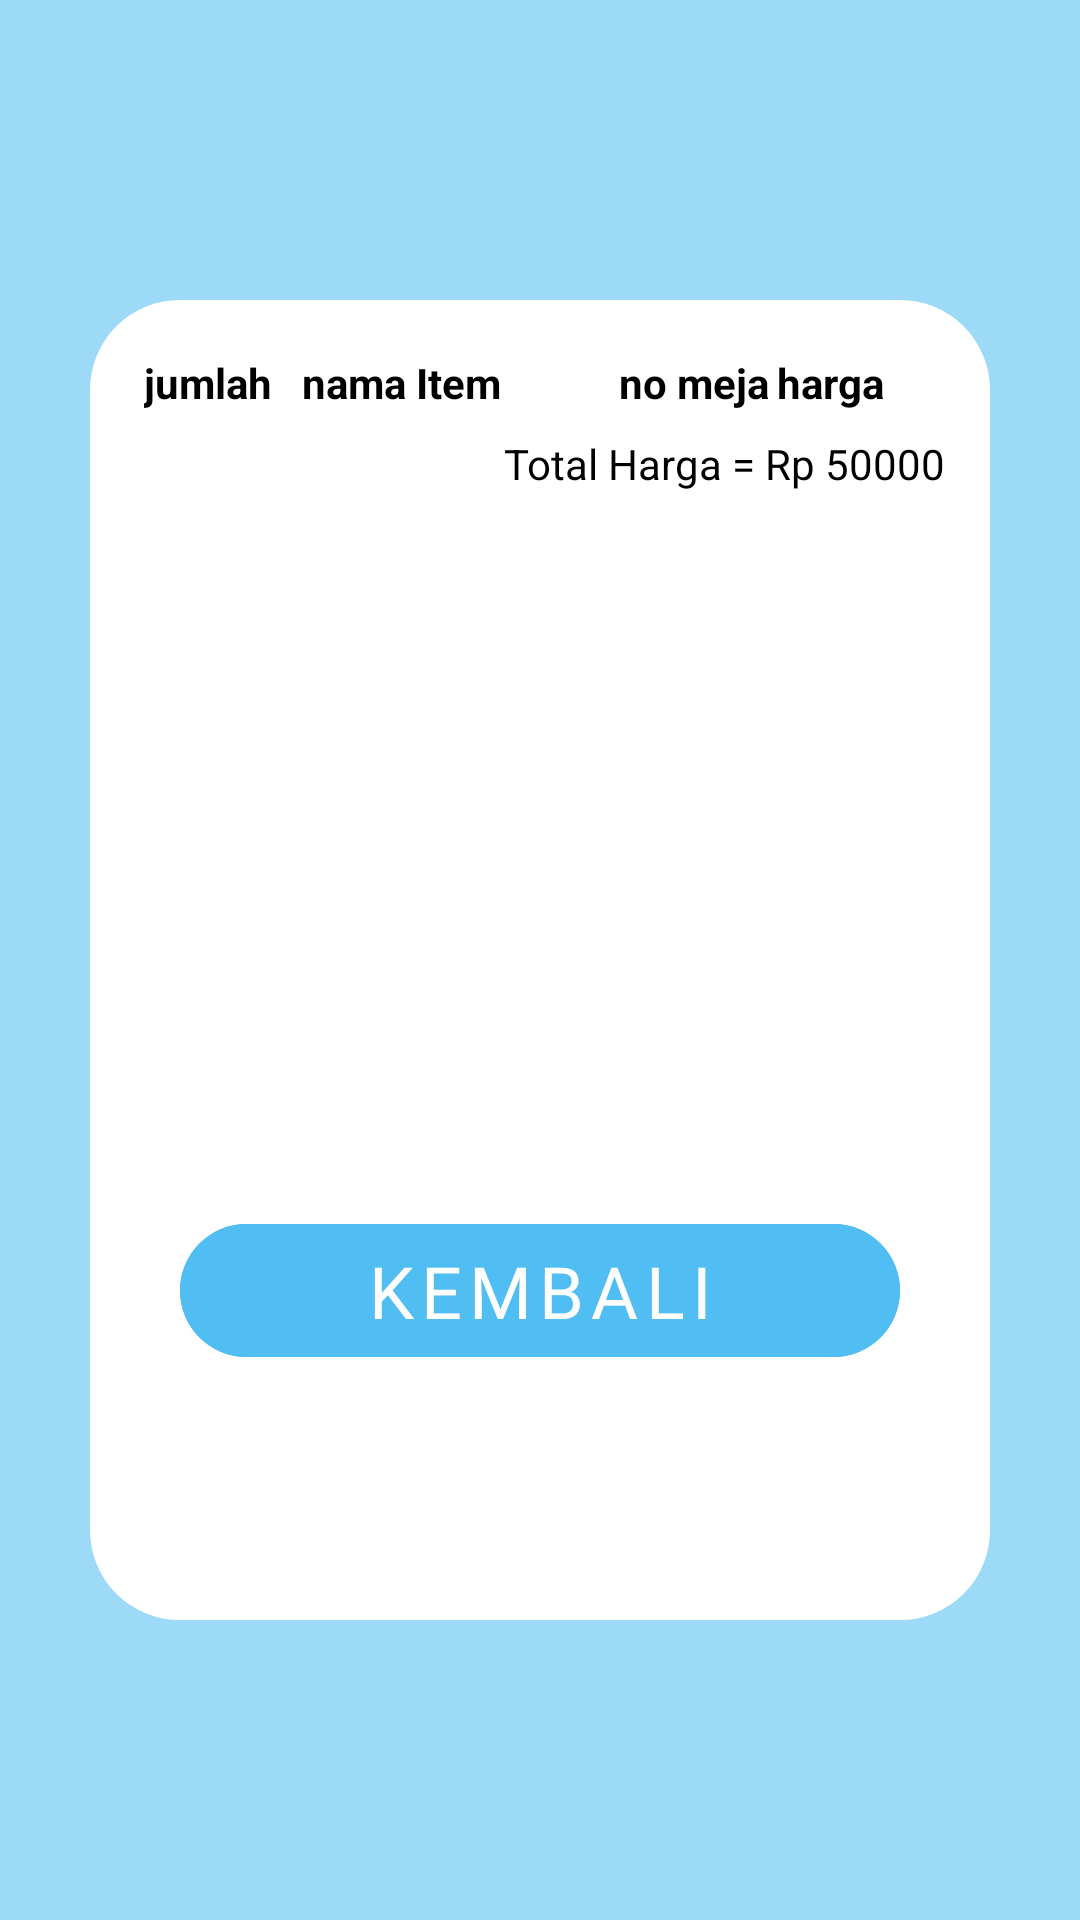

Here is an Android app screen rendered from its layout file. Give the layout XML and the strings, colors and styles it references.
<!-- AndroidManifest.xml: application theme Theme.BookEat -->
<!-- res/layout/activity_struk_detail_pesanan.xml -->
<?xml version="1.0" encoding="utf-8"?>
<LinearLayout xmlns:android="http://schemas.android.com/apk/res/android"
    xmlns:app="http://schemas.android.com/apk/res-auto"
    xmlns:tools="http://schemas.android.com/tools"
    android:layout_width="match_parent"
    android:layout_height="match_parent"
    android:orientation="vertical"
    android:background="@color/slogan2"
    tools:context=".StrukDetailPesanan">

    <LinearLayout
        android:layout_width="match_parent"
        android:layout_height="match_parent"
        android:layout_gravity="center"
        android:layout_marginHorizontal="30dp"
        android:layout_marginVertical="100dp"
        android:paddingHorizontal="10dp"
        android:orientation="vertical"
        android:paddingVertical="10dp"
        android:background="@drawable/bg_rounded3"
        android:backgroundTint="@color/white">
        <androidx.core.widget.NestedScrollView
            android:layout_width="match_parent"
            android:layout_height="match_parent">

            <LinearLayout
                android:layout_width="match_parent"
                android:layout_height="match_parent"
                android:orientation="vertical">

                <LinearLayout
                    android:layout_width="match_parent"
                    android:layout_height="wrap_content"
                    android:orientation="horizontal"
                    android:padding="8dp">

                    <TextView
                        android:layout_width="0dp"
                        android:layout_height="wrap_content"
                        android:layout_weight="1"
                        android:text="jumlah"
                        android:textColor="@color/black"
                        android:textStyle="bold" />

                    <TextView
                        android:layout_width="0dp"
                        android:layout_height="wrap_content"
                        android:layout_weight="2"
                        android:textColor="@color/black"
                        android:text="nama Item"
                        android:textStyle="bold" />

                    <TextView
                        android:layout_width="0dp"
                        android:layout_height="wrap_content"
                        android:textColor="@color/black"
                        android:text="no meja"
                        android:layout_weight="1"
                        android:textStyle="bold" />

                    <TextView
                        android:layout_width="0dp"
                        android:layout_height="wrap_content"
                        android:textColor="@color/black"
                        android:text="harga"
                        android:layout_weight="1"
                        android:textStyle="bold" />

                </LinearLayout>

                <androidx.recyclerview.widget.RecyclerView
                    android:id="@+id/rv_struk"
                    android:layout_width="match_parent"
                    android:layout_height="wrap_content">

                </androidx.recyclerview.widget.RecyclerView>

                <TextView
                    android:id="@+id/tv_totalharga"
                    android:layout_width="wrap_content"
                    android:layout_height="wrap_content"
                    android:textColor="@color/black"
                    android:layout_gravity="right"
                    android:layout_marginRight="5dp"
                    android:text="Total Harga = Rp 50000">
                </TextView>

                <Button
                    android:id="@+id/btn_kembalikemenu"
                    android:layout_width="match_parent"
                    android:layout_height="wrap_content"
                    android:layout_marginHorizontal="20dp"
                    android:layout_marginTop="240dp"
                    android:elevation="5dp"
                    android:backgroundTint="@color/slogan"
                    android:fontFamily="@font/bebasneue"
                    android:letterSpacing="0.1"
                    android:text="KEMBALI"
                    android:textColor="@color/white"
                    android:textSize="24dp" />

            </LinearLayout>

        </androidx.core.widget.NestedScrollView>

    </LinearLayout>

</LinearLayout>
<!-- resources referenced by this layout -->
<resources>
  <color name="black">#FF000000</color>
  <color name="slogan">#50bef2</color>
  <color name="slogan2">#9ddaf8</color>
  <color name="white">#FFFFFFFF</color>
  <!-- drawable bg_rounded3 (drawable) -->
  <?xml version="1.0" encoding="utf-8"?>
  <shape xmlns:android="http://schemas.android.com/apk/res/android">
      <corners
          android:radius="25dp"/>
      <stroke
          android:width="10dp" android:color="@color/white"/>
  </shape>
  <style name="Theme.BookEat" parent="Base.Theme.BookEat" />
  <style name="Base.Theme.BookEat" parent="Theme.Material3.DayNight.NoActionBar">
          
          
      </style>
</resources>
